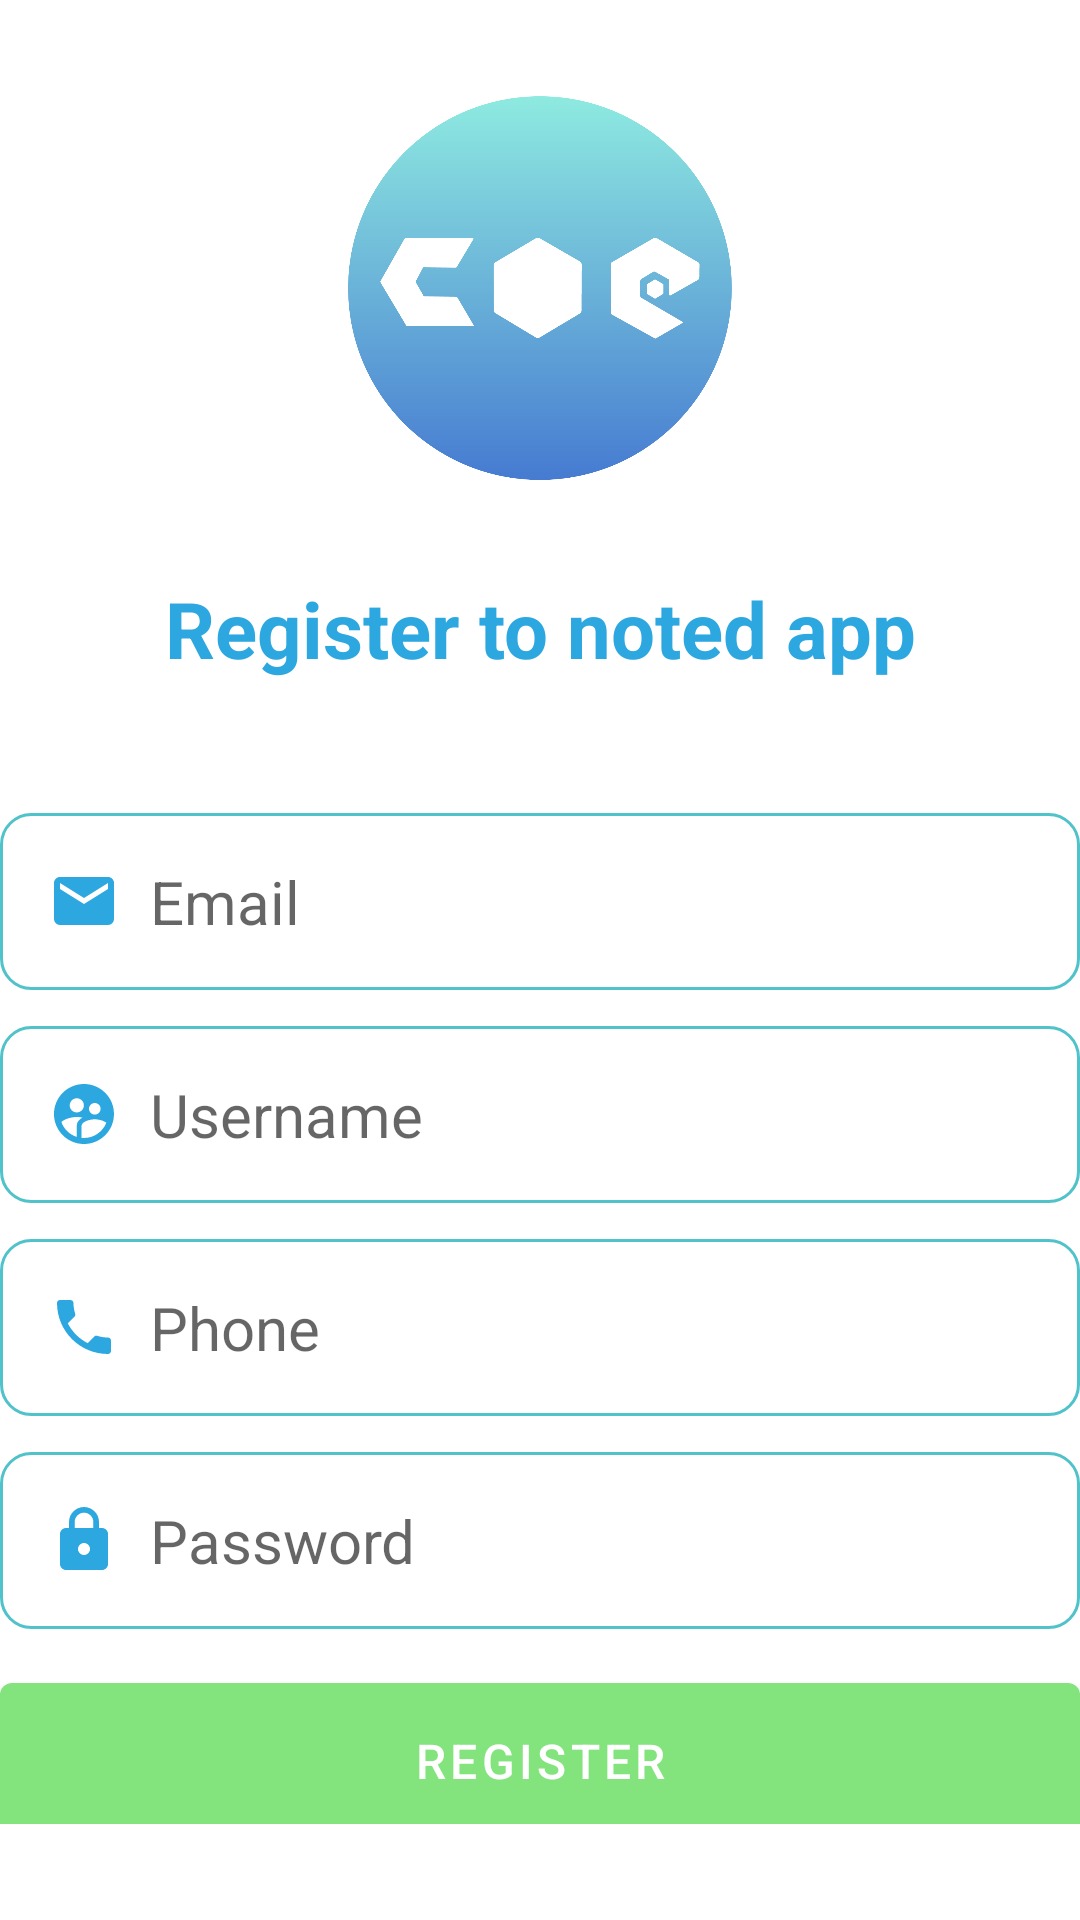

Here is an Android app screen rendered from its layout file. Give the layout XML and the strings, colors and styles it references.
<!-- AndroidManifest.xml: application theme Theme.UserWarranty -->
<!-- res/layout/activity_register.xml -->
<?xml version="1.0" encoding="utf-8"?>
<RelativeLayout xmlns:android="http://schemas.android.com/apk/res/android"
    xmlns:app="http://schemas.android.com/apk/res-auto"
    xmlns:tools="http://schemas.android.com/tools"
    android:layout_width="match_parent"
    android:layout_height="match_parent"
    android:layout_marginVertical="16dp"
    android:layout_marginHorizontal="32dp"
    tools:context=".activity.Activity_register">
    <ImageView
        android:layout_width="128dp"
        android:layout_height="128dp"
        android:layout_centerHorizontal="true"
        android:layout_marginVertical="32dp"
        android:id="@+id/sign_up_icon"
        android:src="@drawable/hell"/>

    <LinearLayout
        android:layout_width="match_parent"
        android:layout_height="wrap_content"
        android:layout_below="@id/sign_up_icon"
        android:id="@+id/hello_text"
        android:orientation="vertical">

        <TextView
            android:layout_width="match_parent"
            android:layout_height="wrap_content"
            android:text="Register to noted app"
            android:gravity="center_horizontal"
            android:textStyle="bold"
            android:textSize="26sp"
            android:textColor="#2CA7E0"/>



    </LinearLayout>

    <LinearLayout
        android:layout_width="match_parent"
        android:layout_height="wrap_content"
        android:id="@+id/form_layout"
        android:layout_below="@id/hello_text"
        android:layout_marginVertical="32dp"
        android:orientation="vertical">

        <EditText
            android:layout_width="match_parent"
            android:layout_height="wrap_content"
            android:id="@+id/email_edit_text"
            android:inputType="textEmailAddress"
            android:hint="Email"
            android:drawableLeft="@drawable/ic_email"
            android:drawablePadding="10dp"
            android:textSize="20sp"
            android:background="@drawable/rounder_corner"
            android:padding="16dp"
            android:layout_marginTop="12dp"
            />
        <EditText
            android:layout_width="match_parent"
            android:layout_height="wrap_content"
            android:id="@+id/username_edit_text"
            android:inputType="textEmailAddress"
            android:hint="Username"
            android:drawableLeft="@drawable/ic_user"
            android:drawablePadding="10dp"
            android:textSize="20sp"
            android:background="@drawable/rounder_corner"
            android:padding="16dp"
            android:layout_marginTop="12dp"
            />
        <EditText
            android:layout_width="match_parent"
            android:layout_height="wrap_content"
            android:id="@+id/phone_edit_text"
            android:inputType="textPassword"
            android:drawablePadding="10dp"
            android:hint="Phone"
            android:drawableLeft="@drawable/ic_baseline_phone_24"
            android:textSize="20sp"
            android:background="@drawable/rounder_corner"
            android:padding="16dp"
            android:layout_marginTop="12dp"
            />

        <EditText
            android:layout_width="match_parent"
            android:layout_height="wrap_content"
            android:id="@+id/password_edit_text"
            android:inputType="textPassword"
            android:drawablePadding="10dp"
            android:drawableLeft="@drawable/ic_password"
            android:hint="Password"
            android:textSize="20sp"
            android:background="@drawable/rounder_corner"
            android:padding="16dp"
            android:layout_marginTop="12dp"
            />

        <com.google.android.material.button.MaterialButton
            android:layout_width="match_parent"
            android:id="@+id/register_btn"
            android:layout_height="64dp"
            android:text="Register"
            android:layout_marginTop="12dp"
            android:textSize="16sp"
            />

        <ProgressBar
            android:layout_width="24dp"
            android:layout_height="64dp"
            android:id="@+id/progress_bar"
            android:layout_gravity="center"
            android:visibility="gone"
            android:layout_marginTop="12dp"/>

    </LinearLayout>

    <LinearLayout
        android:layout_width="match_parent"
        android:layout_height="wrap_content"
        android:layout_below="@id/form_layout"
        android:orientation="horizontal"
        android:gravity="center">

        <TextView
            android:layout_width="wrap_content"
            android:layout_height="wrap_content"
            android:text="Already have an account? "
            android:textSize="16dp"
            android:textStyle="bold"/>
        <TextView
            android:layout_width="wrap_content"
            android:layout_height="wrap_content"
            android:textStyle="bold"
            android:textSize="16dp"
            android:id="@+id/login_text_view_btn"
            android:text="Login"/>

    </LinearLayout>

</RelativeLayout>
<!-- resources referenced by this layout -->
<resources>
  <!-- drawable hell: png bitmap (drawable, 40757 bytes) -->
  <!-- drawable ic_baseline_phone_24 (drawable) -->
  <vector xmlns:android="http://schemas.android.com/apk/res/android"
  android:height="24dp"
  android:tint="#2CA7E0"
  android:viewportHeight="24.0"
  android:viewportWidth="24.0"
  android:width="24dp">
  <path
      android:fillColor="#FF000000"
      android:pathData="M6.62,10.79c1.44,2.83 3.76,5.14 6.59,6.59l2.2,-2.2c0.27,-0.27 0.67,-0.36 1.02,-0.24 1.12,0.37 2.33,0.57 3.57,0.57 0.55,0 1,0.45 1,1V20c0,0.55 -0.45,1 -1,1 -9.39,0 -17,-7.61 -17,-17 0,-0.55 0.45,-1 1,-1h3.5c0.55,0 1,0.45 1,1 0,1.25 0.2,2.45 0.57,3.57 0.11,0.35 0.03,0.74 -0.25,1.02l-2.2,2.2z"/>
  </vector>
  <!-- drawable ic_email (drawable) -->
  <?xml version="1.0" encoding="utf-8"?>
  
  <vector xmlns:android="http://schemas.android.com/apk/res/android"
      android:height="24dp"
      android:tint="#2CA7E0"
      android:viewportHeight="24.0"
      android:viewportWidth="24.0"
      android:width="24dp">
      <path
          android:fillColor="#FF000000"
          android:pathData="M20,8L12,13L4,8V6L12,11L20,6M20,4H4C2.89,4 2,4.89 2,6V18A2,2 0 0,0 4,20H20A2,2 0 0,0 22,18V6C22,4.89 21.1,4 20,4Z" />
  </vector>
  <!-- drawable ic_password (drawable) -->
  <vector xmlns:android="http://schemas.android.com/apk/res/android"
      android:height="24dp"
      android:tint="#2CA7E0"
      android:viewportHeight="24.0"
      android:viewportWidth="24.0"
      android:width="24dp">
      <path
          android:fillColor="#FF000000"
          android:pathData="M18,8h-1L17,6c0,-2.76 -2.24,-5 -5,-5S7,3.24 7,6v2L6,8c-1.1,0 -2,0.9 -2,2v10c0,1.1 0.9,2 2,2h12c1.1,0 2,-0.9 2,-2L20,10c0,-1.1 -0.9,-2 -2,-2zM12,17c-1.1,0 -2,-0.9 -2,-2s0.9,-2 2,-2 2,0.9 2,2 -0.9,2 -2,2zM15.1,8L8.9,8L8.9,6c0,-1.71 1.39,-3.1 3.1,-3.1 1.71,0 3.1,1.39 3.1,3.1v2z"/>
  </vector>
  <!-- drawable ic_user (drawable) -->
  <vector
      android:height="24dp"
      android:tint="#2CA7E0"
      android:viewportHeight="24"
      android:viewportWidth="24"
      android:width="24dp"
      xmlns:android="http://schemas.android.com/apk/res/android">
      <path
          android:fillColor="#FF000000"
          android:pathData="M11.99,2c-5.52,0 -10,4.48 -10,10s4.48,10 10,10 10,-4.48 10,-10 -4.48,-10 -10,-10zM15.6,8.34c1.07,0 1.93,0.86 1.93,1.93 0,1.07 -0.86,1.93 -1.93,1.93 -1.07,0 -1.93,-0.86 -1.93,-1.93 -0.01,-1.07 0.86,-1.93 1.93,-1.93zM9.6,6.76c1.3,0 2.36,1.06 2.36,2.36 0,1.3 -1.06,2.36 -2.36,2.36s-2.36,-1.06 -2.36,-2.36c0,-1.31 1.05,-2.36 2.36,-2.36zM9.6,15.89v3.75c-2.4,-0.75 -4.3,-2.6 -5.14,-4.96 1.05,-1.12 3.67,-1.69 5.14,-1.69 0.53,0 1.2,0.08 1.9,0.22 -1.64,0.87 -1.9,2.02 -1.9,2.68zM11.99,20c-0.27,0 -0.53,-0.01 -0.79,-0.04v-4.07c0,-1.42 2.94,-2.13 4.4,-2.13 1.07,0 2.92,0.39 3.84,1.15 -1.17,2.97 -4.06,5.09 -7.45,5.09z"/>
  </vector>
  <!-- drawable rounder_corner (drawable) -->
  <?xml version="1.0" encoding="utf-8"?>
  <shape xmlns:android="http://schemas.android.com/apk/res/android"
      android:shape="rectangle">
      <corners android:radius="10dp"/>
      <stroke android:width="1dp" android:color="@color/active"/>
  
  </shape>
  <style name="Theme.UserWarranty" parent="Theme.MaterialComponents.DayNight.NoActionBar">
          
          <item name="colorPrimary">@color/purple_500</item>
          <item name="colorPrimaryVariant">@color/purple_700</item>
          <item name="colorOnPrimary">@color/white</item>
          
          <item name="colorSecondary">@color/teal_200</item>
          <item name="colorSecondaryVariant">@color/teal_700</item>
          <item name="colorOnSecondary">@color/black</item>
          
          <item name="android:statusBarColor">?attr/colorPrimaryVariant</item>
          
      </style>
  <color name="active">#50C2C9</color>
  <color name="purple_500">#83E37D</color>
  <color name="purple_700">#FF3700B3</color>
  <color name="white">#FFFFFFFF</color>
  <color name="teal_200">#FF03DAC5</color>
  <color name="teal_700">#FF018786</color>
  <color name="black">#FF000000</color>
</resources>
